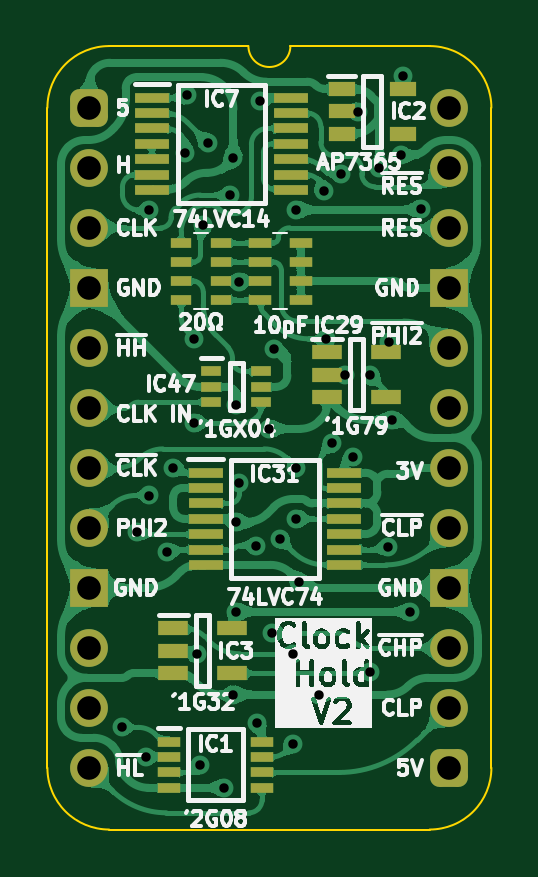
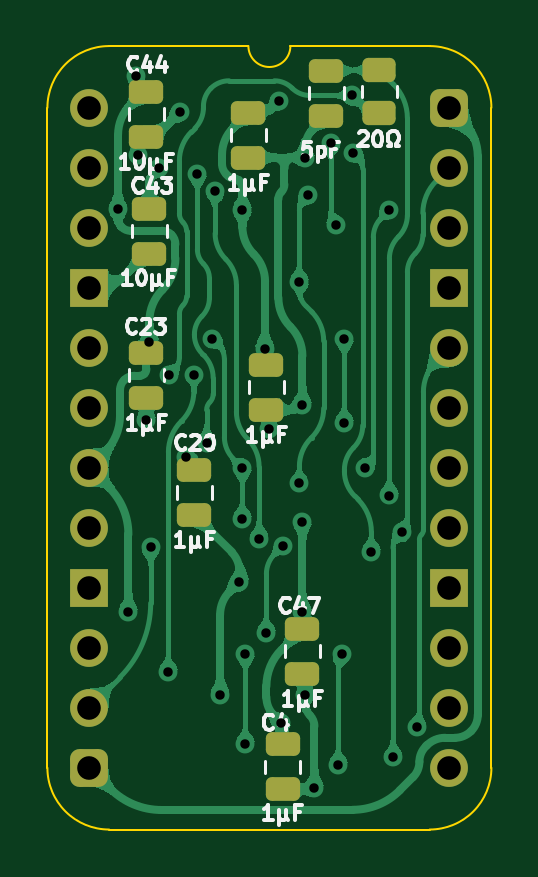
Circuit board: 11 layer files. Board 18.8 x 33.2 mm.
- bottom_copper: W65C816 Clock Hold-B_Cu.gbl (114835 bytes)
- bottom_mask: W65C816 Clock Hold-B_Mask.gbs (2610 bytes)
- paste: W65C816 Clock Hold-B_Paste.gbp (1897 bytes)
- bottom_silk: W65C816 Clock Hold-B_Silkscreen.gbo (21164 bytes)
- outline: W65C816 Clock Hold-Edge_Cuts.gm1 (1094 bytes)
- top_copper: W65C816 Clock Hold-F_Cu.gtl (196578 bytes)
- top_mask: W65C816 Clock Hold-F_Mask.gts (3773 bytes)
- paste: W65C816 Clock Hold-F_Paste.gtp (2515 bytes)
- top_silk: W65C816 Clock Hold-F_Silkscreen.gto (71926 bytes)
- drill: W65C816 Clock Hold-NPTH.drl (309 bytes)
- drill: W65C816 Clock Hold-PTH.drl (1518 bytes)

=== bottom_copper: W65C816 Clock Hold-B_Cu.gbl (114835 bytes, source omitted) ===
=== bottom_mask: W65C816 Clock Hold-B_Mask.gbs (2610 bytes, source withheld) ===
=== paste: W65C816 Clock Hold-B_Paste.gbp (1897 bytes, source withheld) ===
=== bottom_silk: W65C816 Clock Hold-B_Silkscreen.gbo (21164 bytes, source omitted) ===
=== outline: W65C816 Clock Hold-Edge_Cuts.gm1 ===
%TF.GenerationSoftware,KiCad,Pcbnew,9.0.8-9.0.8~ubuntu24.04.1*%
%TF.CreationDate,2026-04-28T09:35:40+02:00*%
%TF.ProjectId,W65C816 Clock Hold,57363543-3831-4362-9043-6c6f636b2048,V2*%
%TF.SameCoordinates,Original*%
%TF.FileFunction,Profile,NP*%
%FSLAX46Y46*%
G04 Gerber Fmt 4.6, Leading zero omitted, Abs format (unit mm)*
G04 Created by KiCad (PCBNEW 9.0.8-9.0.8~ubuntu24.04.1) date 2026-04-28 09:35:40*
%MOMM*%
%LPD*%
G01*
G04 APERTURE LIST*
%TA.AperFunction,Profile*%
%ADD10C,0.100000*%
%TD*%
G04 APERTURE END LIST*
D10*
%TO.C,J1*%
X-1778000Y-27940000D02*
X-1778000Y0D01*
X6731000Y2616200D02*
X835732Y2613732D01*
X14404267Y2613733D02*
X8509000Y2616200D01*
X14404268Y-30553732D02*
X835733Y-30553733D01*
X17018000Y-27940000D02*
X17017999Y1D01*
X-1778000Y0D02*
G75*
G02*
X835732Y2613732I2613731J1D01*
G01*
X835733Y-30553733D02*
G75*
G02*
X-1778003Y-27940000I-3J2613733D01*
G01*
X8509000Y2616200D02*
G75*
G02*
X6731000Y2616200I-889000J0D01*
G01*
X14404267Y2613733D02*
G75*
G02*
X17018003Y1I3J-2613733D01*
G01*
X17018000Y-27940000D02*
G75*
G02*
X14404268Y-30553730I-2613730J0D01*
G01*
%TD*%
M02*

=== top_copper: W65C816 Clock Hold-F_Cu.gtl (196578 bytes, source omitted) ===
=== top_mask: W65C816 Clock Hold-F_Mask.gts ===
%TF.GenerationSoftware,KiCad,Pcbnew,9.0.8-9.0.8~ubuntu24.04.1*%
%TF.CreationDate,2026-04-28T09:35:39+02:00*%
%TF.ProjectId,W65C816 Clock Hold,57363543-3831-4362-9043-6c6f636b2048,V2*%
%TF.SameCoordinates,Original*%
%TF.FileFunction,Soldermask,Top*%
%TF.FilePolarity,Negative*%
%FSLAX46Y46*%
G04 Gerber Fmt 4.6, Leading zero omitted, Abs format (unit mm)*
G04 Created by KiCad (PCBNEW 9.0.8-9.0.8~ubuntu24.04.1) date 2026-04-28 09:35:39*
%MOMM*%
%LPD*%
G01*
G04 APERTURE LIST*
G04 Aperture macros list*
%AMRoundRect*
0 Rectangle with rounded corners*
0 $1 Rounding radius*
0 $2 $3 $4 $5 $6 $7 $8 $9 X,Y pos of 4 corners*
0 Add a 4 corners polygon primitive as box body*
4,1,4,$2,$3,$4,$5,$6,$7,$8,$9,$2,$3,0*
0 Add four circle primitives for the rounded corners*
1,1,$1+$1,$2,$3*
1,1,$1+$1,$4,$5*
1,1,$1+$1,$6,$7*
1,1,$1+$1,$8,$9*
0 Add four rect primitives between the rounded corners*
20,1,$1+$1,$2,$3,$4,$5,0*
20,1,$1+$1,$4,$5,$6,$7,0*
20,1,$1+$1,$6,$7,$8,$9,0*
20,1,$1+$1,$8,$9,$2,$3,0*%
G04 Aperture macros list end*
%ADD10R,0.875000X0.450000*%
%ADD11R,0.950000X0.450000*%
%ADD12R,1.475000X0.450000*%
%ADD13R,0.900000X0.450000*%
%ADD14R,1.250000X0.600000*%
%ADD15RoundRect,0.400000X-0.400000X-0.400000X0.400000X-0.400000X0.400000X0.400000X-0.400000X0.400000X0*%
%ADD16O,1.600000X1.600000*%
%ADD17R,1.600000X1.600000*%
%ADD18R,1.150000X0.600000*%
G04 APERTURE END LIST*
D10*
%TO.C,IC47*%
X5161000Y-11161000D03*
X5161000Y-11811000D03*
X5161000Y-12461000D03*
X7285000Y-12461000D03*
X7285000Y-11811000D03*
X7285000Y-11161000D03*
%TD*%
D11*
%TO.C,CN1*%
X7239000Y-5720800D03*
X7239000Y-6520800D03*
X7239000Y-7320800D03*
X7239000Y-8120800D03*
X8939000Y-8120800D03*
X8939000Y-7320800D03*
X8939000Y-6520800D03*
X8939000Y-5720800D03*
%TD*%
%TO.C,IC1*%
X3359000Y-26838000D03*
X3359000Y-27488000D03*
X3359000Y-28138000D03*
X3359000Y-28788000D03*
X7309000Y-28788000D03*
X7309000Y-28138000D03*
X7309000Y-27488000D03*
X7309000Y-26838000D03*
%TD*%
D12*
%TO.C,IC31*%
X4919000Y-15449000D03*
X4919000Y-16099000D03*
X4919000Y-16749000D03*
X4919000Y-17399000D03*
X4919000Y-18049000D03*
X4919000Y-18699000D03*
X4919000Y-19349000D03*
X10795000Y-19349000D03*
X10795000Y-18699000D03*
X10795000Y-18049000D03*
X10795000Y-17399000D03*
X10795000Y-16749000D03*
X10795000Y-16099000D03*
X10795000Y-15449000D03*
%TD*%
D13*
%TO.C,RN1*%
X3888000Y-5720800D03*
X3888000Y-6520800D03*
X3888000Y-7320800D03*
X3888000Y-8120800D03*
X5588000Y-8120800D03*
X5588000Y-7320800D03*
X5588000Y-6520800D03*
X5588000Y-5720800D03*
%TD*%
D12*
%TO.C,IC7*%
X2650000Y426000D03*
X2650000Y-224000D03*
X2650000Y-874000D03*
X2650000Y-1524000D03*
X2650000Y-2174000D03*
X2650000Y-2824000D03*
X2650000Y-3474000D03*
X8526000Y-3474000D03*
X8526000Y-2824000D03*
X8526000Y-2174000D03*
X8526000Y-1524000D03*
X8526000Y-874000D03*
X8526000Y-224000D03*
X8526000Y426000D03*
%TD*%
D14*
%TO.C,IC29*%
X10053000Y-10353000D03*
X10053000Y-11303000D03*
X10053000Y-12253000D03*
X12553000Y-12253000D03*
X12553000Y-10353000D03*
%TD*%
%TO.C,IC3*%
X3556000Y-22037000D03*
X3556000Y-22987000D03*
X3556000Y-23937000D03*
X6056000Y-23937000D03*
X6056000Y-22037000D03*
%TD*%
D15*
%TO.C,J1*%
X0Y0D03*
D16*
X0Y-2540000D03*
X0Y-5080000D03*
D17*
X0Y-7620000D03*
D16*
X0Y-10160000D03*
X0Y-12700000D03*
X0Y-15240000D03*
X0Y-17780000D03*
D17*
X0Y-20320000D03*
D16*
X0Y-22860000D03*
X0Y-25400000D03*
X0Y-27940000D03*
D15*
X15240000Y-27940000D03*
D16*
X15240000Y-25400000D03*
X15240000Y-22860000D03*
D17*
X15240000Y-20320000D03*
D16*
X15240000Y-17780000D03*
X15240000Y-15240000D03*
X15240000Y-12700000D03*
X15240000Y-10160000D03*
D17*
X15240000Y-7620000D03*
D16*
X15240000Y-5080000D03*
X15240000Y-2540000D03*
X15240000Y0D03*
%TD*%
D18*
%TO.C,IC2*%
X10674000Y807000D03*
X10674000Y-143000D03*
X10674000Y-1093000D03*
X13274000Y-1093000D03*
X13274000Y807000D03*
%TD*%
M02*

=== paste: W65C816 Clock Hold-F_Paste.gtp ===
%TF.GenerationSoftware,KiCad,Pcbnew,9.0.8-9.0.8~ubuntu24.04.1*%
%TF.CreationDate,2026-04-28T09:35:39+02:00*%
%TF.ProjectId,W65C816 Clock Hold,57363543-3831-4362-9043-6c6f636b2048,V2*%
%TF.SameCoordinates,Original*%
%TF.FileFunction,Paste,Top*%
%TF.FilePolarity,Positive*%
%FSLAX46Y46*%
G04 Gerber Fmt 4.6, Leading zero omitted, Abs format (unit mm)*
G04 Created by KiCad (PCBNEW 9.0.8-9.0.8~ubuntu24.04.1) date 2026-04-28 09:35:39*
%MOMM*%
%LPD*%
G01*
G04 APERTURE LIST*
%ADD10R,0.875000X0.450000*%
%ADD11R,0.950000X0.450000*%
%ADD12R,1.475000X0.450000*%
%ADD13R,0.900000X0.450000*%
%ADD14R,1.250000X0.600000*%
%ADD15R,1.150000X0.600000*%
G04 APERTURE END LIST*
D10*
%TO.C,IC47*%
X5161000Y-11161000D03*
X5161000Y-11811000D03*
X5161000Y-12461000D03*
X7285000Y-12461000D03*
X7285000Y-11811000D03*
X7285000Y-11161000D03*
%TD*%
D11*
%TO.C,CN1*%
X7239000Y-5720800D03*
X7239000Y-6520800D03*
X7239000Y-7320800D03*
X7239000Y-8120800D03*
X8939000Y-8120800D03*
X8939000Y-7320800D03*
X8939000Y-6520800D03*
X8939000Y-5720800D03*
%TD*%
%TO.C,IC1*%
X3359000Y-26838000D03*
X3359000Y-27488000D03*
X3359000Y-28138000D03*
X3359000Y-28788000D03*
X7309000Y-28788000D03*
X7309000Y-28138000D03*
X7309000Y-27488000D03*
X7309000Y-26838000D03*
%TD*%
D12*
%TO.C,IC31*%
X4919000Y-15449000D03*
X4919000Y-16099000D03*
X4919000Y-16749000D03*
X4919000Y-17399000D03*
X4919000Y-18049000D03*
X4919000Y-18699000D03*
X4919000Y-19349000D03*
X10795000Y-19349000D03*
X10795000Y-18699000D03*
X10795000Y-18049000D03*
X10795000Y-17399000D03*
X10795000Y-16749000D03*
X10795000Y-16099000D03*
X10795000Y-15449000D03*
%TD*%
D13*
%TO.C,RN1*%
X3888000Y-5720800D03*
X3888000Y-6520800D03*
X3888000Y-7320800D03*
X3888000Y-8120800D03*
X5588000Y-8120800D03*
X5588000Y-7320800D03*
X5588000Y-6520800D03*
X5588000Y-5720800D03*
%TD*%
D12*
%TO.C,IC7*%
X2650000Y426000D03*
X2650000Y-224000D03*
X2650000Y-874000D03*
X2650000Y-1524000D03*
X2650000Y-2174000D03*
X2650000Y-2824000D03*
X2650000Y-3474000D03*
X8526000Y-3474000D03*
X8526000Y-2824000D03*
X8526000Y-2174000D03*
X8526000Y-1524000D03*
X8526000Y-874000D03*
X8526000Y-224000D03*
X8526000Y426000D03*
%TD*%
D14*
%TO.C,IC29*%
X10053000Y-10353000D03*
X10053000Y-11303000D03*
X10053000Y-12253000D03*
X12553000Y-12253000D03*
X12553000Y-10353000D03*
%TD*%
%TO.C,IC3*%
X3556000Y-22037000D03*
X3556000Y-22987000D03*
X3556000Y-23937000D03*
X6056000Y-23937000D03*
X6056000Y-22037000D03*
%TD*%
D15*
%TO.C,IC2*%
X10674000Y807000D03*
X10674000Y-143000D03*
X10674000Y-1093000D03*
X13274000Y-1093000D03*
X13274000Y807000D03*
%TD*%
M02*

=== top_silk: W65C816 Clock Hold-F_Silkscreen.gto (71926 bytes, source omitted) ===
=== drill: W65C816 Clock Hold-NPTH.drl ===
M48
; DRILL file {KiCad 9.0.8-9.0.8~ubuntu24.04.1} date 2026-04-28T09:35:36+0200
; FORMAT={-:-/ absolute / metric / decimal}
; #@! TF.CreationDate,2026-04-28T09:35:36+02:00
; #@! TF.GenerationSoftware,Kicad,Pcbnew,9.0.8-9.0.8~ubuntu24.04.1
; #@! TF.FileFunction,NonPlated,1,2,NPTH
FMAT,2
METRIC
%
G90
G05
M30

=== drill: W65C816 Clock Hold-PTH.drl ===
M48
; DRILL file {KiCad 9.0.8-9.0.8~ubuntu24.04.1} date 2026-04-28T09:35:36+0200
; FORMAT={-:-/ absolute / metric / decimal}
; #@! TF.CreationDate,2026-04-28T09:35:36+02:00
; #@! TF.GenerationSoftware,Kicad,Pcbnew,9.0.8-9.0.8~ubuntu24.04.1
; #@! TF.FileFunction,Plated,1,2,PTH
FMAT,2
METRIC
; #@! TA.AperFunction,Plated,PTH,ViaDrill
T1C0.400
; #@! TA.AperFunction,Plated,PTH,ComponentDrill
T2C1.000
%
G90
G05
T1
X1.36Y-26.228
X1.995Y-17.968
X2.387Y-27.494
X2.54Y-4.318
X2.54Y-16.413
X3.302Y-18.796
X3.556Y-15.24
X4.064Y-1.905
X4.126Y0.522
X4.445Y-9.779
X4.445Y-13.335
X4.559Y-23.127
X4.699Y-27.813
X4.814Y-4.979
X5.006Y-1.481
X5.715Y-28.788
X5.966Y-3.693
X6.096Y-2.109
X6.096Y-24.837
X6.223Y-12.573
X6.223Y-17.526
X6.223Y-21.336
X6.35Y-7.366
X6.35Y-15.875
X7.048Y-18.542
X7.112Y-26.035
X7.211Y0.299
X7.62Y-13.589
X7.747Y-22.225
X7.825Y-10.193
X8.055Y-18.234
X8.636Y-23.114
X8.636Y-26.924
X8.763Y-4.318
X8.763Y-15.24
X8.763Y-17.399
X8.89Y-20.066
X9.707Y-24.837
X9.918Y-3.525
X10.033Y-9.779
X10.278Y-14.187
X10.668Y-2.794
X10.82Y-11.295
X11.145Y-14.779
X11.39Y-0.158
X11.87Y-11.319
X11.895Y-23.876
X12.277Y-2.54
X12.645Y-18.599
X12.7Y-9.894
X12.827Y-13.208
X13.202Y-2.018
X13.274Y1.336
X13.589Y-21.336
X14.027Y-4.285
T2
X0.0Y0.0
X0.0Y-2.54
X0.0Y-5.08
X0.0Y-7.62
X0.0Y-10.16
X0.0Y-12.7
X0.0Y-15.24
X0.0Y-17.78
X0.0Y-20.32
X0.0Y-22.86
X0.0Y-25.4
X0.0Y-27.94
X15.24Y0.0
X15.24Y-2.54
X15.24Y-5.08
X15.24Y-7.62
X15.24Y-10.16
X15.24Y-12.7
X15.24Y-15.24
X15.24Y-17.78
X15.24Y-20.32
X15.24Y-22.86
X15.24Y-25.4
X15.24Y-27.94
M30
